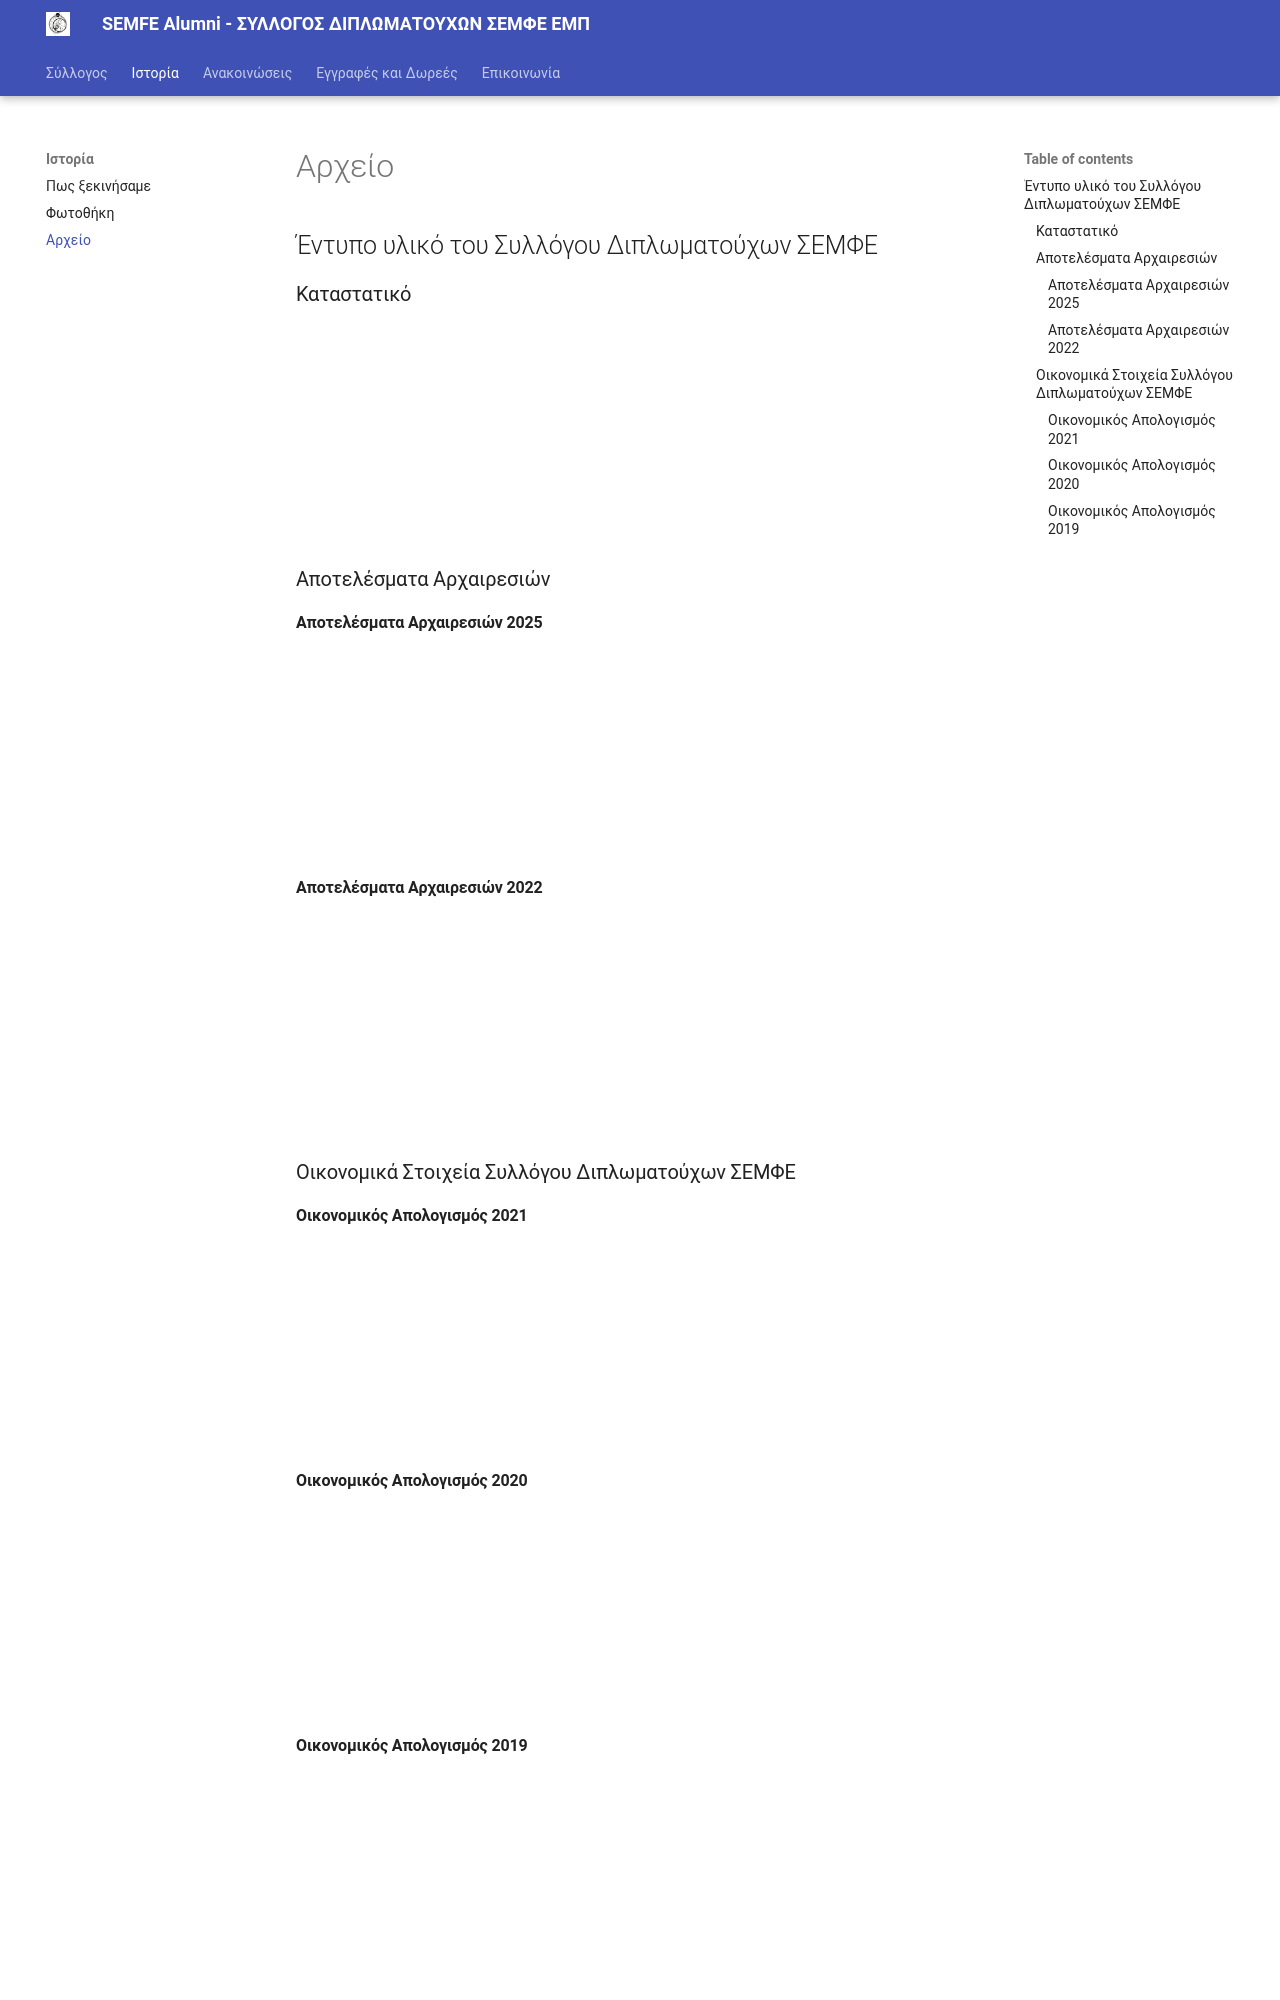

repository: semfealumni/semfealumni.github.io · page: archive/index.html · generator: mkdocs

# Αρχείο

## Έντυπο υλικό του Συλλόγου Διπλωματούχων ΣΕΜΦΕ

### Καταστατικό

![Καταστατικό](assets/documents/foundation/katastatiko.pdf){ type=application/pdf style="min-height:25vh;width:100%" }

### Αποτελέσματα Αρχαιρεσιών

#### Αποτελέσματα Αρχαιρεσιών 2025
![Αποτελέσματα Αρχαιρεσιών 2025](assets/documents/elections/election_results_2025.pdf){ type=application/pdf style="min-height:25vh;width:100%" }

#### Αποτελέσματα Αρχαιρεσιών 2022

![Αποτελέσματα Αρχαιρεσιών 2022](assets/documents/elections/election_results_2022.pdf){ type=application/pdf style="min-height:25vh;width:100%" }

### Οικονομικά Στοιχεία Συλλόγου Διπλωματούχων ΣΕΜΦΕ

#### Οικονομικός Απολογισμός 2021

![Οικονομικός Απολογισμός 2021](assets/documents/financial_records/oikonomikos_apologismos_2021.pdf){ type=application/pdf style="min-height:25vh;width:100%" }


#### Οικονομικός Απολογισμός 2020

![Οικονομικός Απολογισμός 2020](assets/documents/financial_records/oikonomikos_apologismos_2020.pdf){ type=application/pdf style="min-height:25vh;width:100%" }
